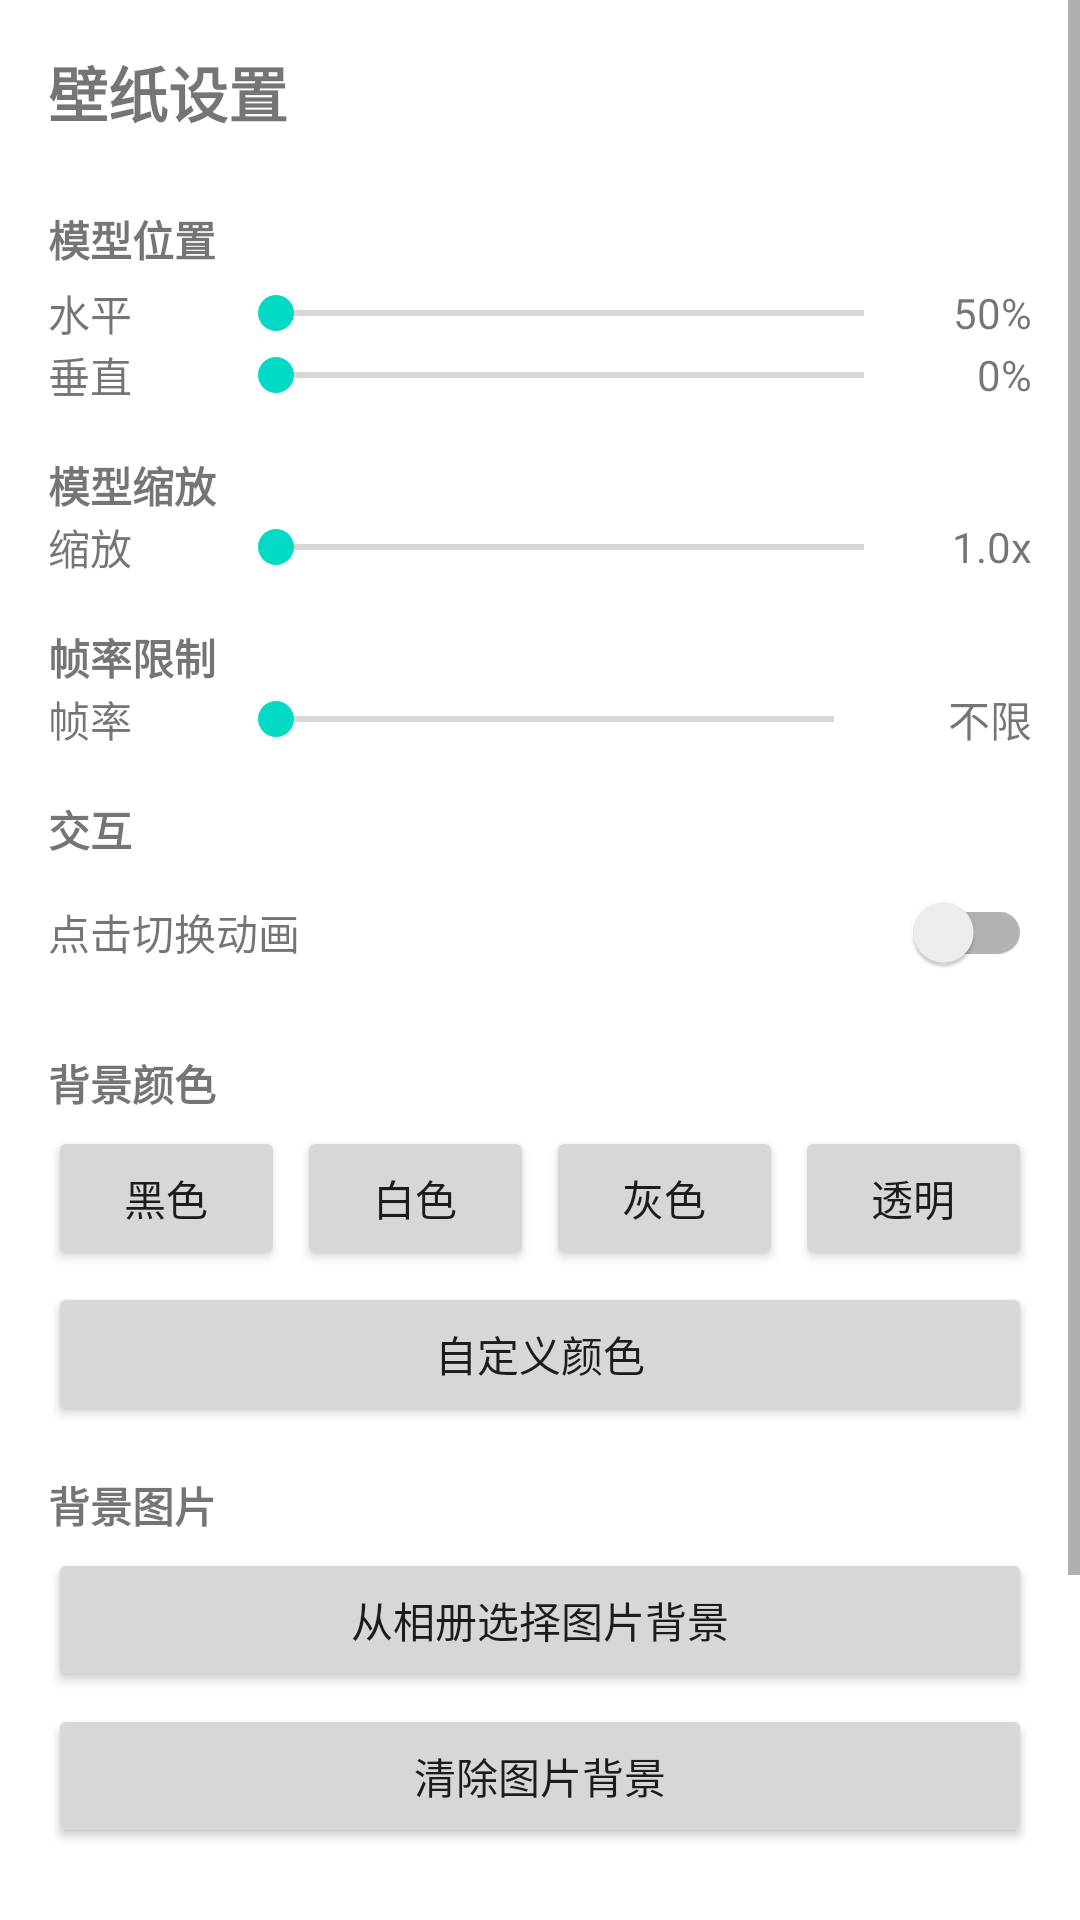

Android layout source for this screen:
<!-- AndroidManifest.xml: application theme Theme.SpinePlayer -->
<!-- res/layout/fragment_settings.xml -->
<?xml version="1.0" encoding="utf-8"?>
<androidx.constraintlayout.widget.ConstraintLayout
    xmlns:android="http://schemas.android.com/apk/res/android"
    xmlns:app="http://schemas.android.com/apk/res-auto"
    android:layout_width="match_parent"
    android:layout_height="match_parent"
    android:background="?android:attr/colorBackground">

    <ScrollView
        android:layout_width="0dp"
        android:layout_height="0dp"
        app:layout_constraintTop_toTopOf="parent"
        app:layout_constraintBottom_toBottomOf="parent"
        app:layout_constraintStart_toStartOf="parent"
        app:layout_constraintEnd_toEndOf="parent">

        <LinearLayout
            android:layout_width="match_parent"
            android:layout_height="wrap_content"
            android:orientation="vertical"
            android:padding="16dp">

            <TextView
                android:layout_width="wrap_content"
                android:layout_height="wrap_content"
                android:text="@string/settings_title"
                android:textSize="20sp"
                android:textStyle="bold"
                android:layout_marginBottom="16dp" />

            
            <TextView
                android:layout_width="wrap_content"
                android:layout_height="wrap_content"
                android:text="@string/model_position"
                android:textSize="14sp"
                android:textStyle="bold"
                android:layout_marginTop="8dp" />

            <LinearLayout
                android:layout_width="match_parent"
                android:layout_height="wrap_content"
                android:orientation="horizontal"
                android:gravity="center_vertical"
                android:layout_marginTop="4dp">

                <TextView
                    android:layout_width="wrap_content"
                    android:layout_height="wrap_content"
                    android:text="@string/offset_x"
                    android:minWidth="60dp" />

                <SeekBar
                    android:id="@+id/seek_offset_x"
                    android:layout_width="0dp"
                    android:layout_height="wrap_content"
                    android:layout_weight="1"
                    android:max="100" />

                <TextView
                    android:id="@+id/tv_offset_x_value"
                    android:layout_width="wrap_content"
                    android:layout_height="wrap_content"
                    android:minWidth="40dp"
                    android:gravity="end"
                    android:text="50%" />
            </LinearLayout>

            <LinearLayout
                android:layout_width="match_parent"
                android:layout_height="wrap_content"
                android:orientation="horizontal"
                android:gravity="center_vertical">

                <TextView
                    android:layout_width="wrap_content"
                    android:layout_height="wrap_content"
                    android:text="@string/offset_y"
                    android:minWidth="60dp" />

                <SeekBar
                    android:id="@+id/seek_offset_y"
                    android:layout_width="0dp"
                    android:layout_height="wrap_content"
                    android:layout_weight="1"
                    android:max="100" />

                <TextView
                    android:id="@+id/tv_offset_y_value"
                    android:layout_width="wrap_content"
                    android:layout_height="wrap_content"
                    android:minWidth="40dp"
                    android:gravity="end"
                    android:text="0%" />
            </LinearLayout>

            
            <TextView
                android:layout_width="wrap_content"
                android:layout_height="wrap_content"
                android:text="@string/model_scale"
                android:textSize="14sp"
                android:textStyle="bold"
                android:layout_marginTop="16dp" />

            <LinearLayout
                android:layout_width="match_parent"
                android:layout_height="wrap_content"
                android:orientation="horizontal"
                android:gravity="center_vertical">

                <TextView
                    android:layout_width="wrap_content"
                    android:layout_height="wrap_content"
                    android:text="@string/scale"
                    android:minWidth="60dp" />

                <SeekBar
                    android:id="@+id/seek_scale"
                    android:layout_width="0dp"
                    android:layout_height="wrap_content"
                    android:layout_weight="1"
                    android:max="100" />

                <TextView
                    android:id="@+id/tv_scale_value"
                    android:layout_width="wrap_content"
                    android:layout_height="wrap_content"
                    android:minWidth="40dp"
                    android:gravity="end"
                    android:text="1.0x" />
            </LinearLayout>

            
            <TextView
                android:layout_width="wrap_content"
                android:layout_height="wrap_content"
                android:text="@string/fps_limit"
                android:textSize="14sp"
                android:textStyle="bold"
                android:layout_marginTop="16dp" />

            <LinearLayout
                android:layout_width="match_parent"
                android:layout_height="wrap_content"
                android:orientation="horizontal"
                android:gravity="center_vertical">

                <TextView
                    android:layout_width="wrap_content"
                    android:layout_height="wrap_content"
                    android:text="@string/fps"
                    android:minWidth="60dp" />

                <SeekBar
                    android:id="@+id/seek_fps"
                    android:layout_width="0dp"
                    android:layout_height="wrap_content"
                    android:layout_weight="1"
                    android:max="10" />

                <TextView
                    android:id="@+id/tv_fps_value"
                    android:layout_width="wrap_content"
                    android:layout_height="wrap_content"
                    android:minWidth="50dp"
                    android:gravity="end"
                    android:text="@string/unlimited" />
            </LinearLayout>

            
            <TextView
                android:layout_width="wrap_content"
                android:layout_height="wrap_content"
                android:text="@string/interaction"
                android:textSize="14sp"
                android:textStyle="bold"
                android:layout_marginTop="16dp" />

            <LinearLayout
                android:layout_width="match_parent"
                android:layout_height="wrap_content"
                android:orientation="horizontal"
                android:gravity="center_vertical">

                <TextView
                    android:layout_width="0dp"
                    android:layout_height="wrap_content"
                    android:layout_weight="1"
                    android:text="@string/tap_to_switch" />

                <androidx.appcompat.widget.SwitchCompat
                    android:id="@+id/switch_tap_to_switch"
                    android:layout_width="wrap_content"
                    android:layout_height="wrap_content" />
            </LinearLayout>

            
            <TextView
                android:layout_width="wrap_content"
                android:layout_height="wrap_content"
                android:text="@string/background_color"
                android:textSize="14sp"
                android:textStyle="bold"
                android:layout_marginTop="16dp" />

            <LinearLayout
                android:layout_width="match_parent"
                android:layout_height="wrap_content"
                android:orientation="horizontal"
                android:layout_marginTop="4dp">

                <Button
                    android:id="@+id/btn_bg_black"
                    android:layout_width="0dp"
                    android:layout_height="wrap_content"
                    android:layout_weight="1"
                    android:text="@string/black"
                    android:layout_marginEnd="4dp" />

                <Button
                    android:id="@+id/btn_bg_white"
                    android:layout_width="0dp"
                    android:layout_height="wrap_content"
                    android:layout_weight="1"
                    android:text="@string/white"
                    android:layout_marginEnd="4dp" />

                <Button
                    android:id="@+id/btn_bg_gray"
                    android:layout_width="0dp"
                    android:layout_height="wrap_content"
                    android:layout_weight="1"
                    android:text="@string/gray"
                    android:layout_marginEnd="4dp" />

                <Button
                    android:id="@+id/btn_bg_transparent"
                    android:layout_width="0dp"
                    android:layout_height="wrap_content"
                    android:layout_weight="1"
                    android:text="@string/transparent" />
            </LinearLayout>

            <Button
                android:id="@+id/btn_bg_custom"
                android:layout_width="match_parent"
                android:layout_height="wrap_content"
                android:text="@string/custom_color"
                android:layout_marginTop="4dp" />
            
            <TextView
                android:layout_width="wrap_content"
                android:layout_height="wrap_content"
                android:text="@string/background_image"
                android:textSize="14sp"
                android:textStyle="bold"
                android:layout_marginTop="16dp" />
            <Button
                android:id="@+id/btn_choose_bg_image"
                android:layout_width="match_parent"
                android:layout_height="wrap_content"
                android:text="@string/choose_bg_image"
                android:layout_marginTop="4dp" />
            <Button
                android:id="@+id/btn_clear_bg_image"
                android:layout_width="match_parent"
                android:layout_height="wrap_content"
                android:text="@string/clear_bg_image"
                android:layout_marginTop="4dp" />
            <TextView
                android:id="@+id/tv_bg_hint"
                android:layout_width="wrap_content"
                android:layout_height="wrap_content"
                android:textSize="12sp"
                android:textColor="?android:attr/textColorSecondary"
                android:layout_marginTop="4dp" />

            
            <Button
                android:id="@+id/btn_set_wallpaper"
                android:layout_width="match_parent"
                android:layout_height="wrap_content"
                android:text="@string/set_as_wallpaper"
                android:layout_marginTop="24dp" />

            <Button
                android:id="@+id/btn_reset"
                android:layout_width="match_parent"
                android:layout_height="wrap_content"
                android:text="@string/reset_defaults"
                android:layout_marginTop="8dp" />

        </LinearLayout>
    </ScrollView>

</androidx.constraintlayout.widget.ConstraintLayout>
<!-- resources referenced by this layout -->
<resources>
  <string name="background_color">背景颜色</string>
  <string name="background_image">背景图片</string>
  <string name="black">黑色</string>
  <string name="choose_bg_image">从相册选择图片背景</string>
  <string name="clear_bg_image">清除图片背景</string>
  <string name="custom_color">自定义颜色</string>
  <string name="fps">帧率</string>
  <string name="fps_limit">帧率限制</string>
  <string name="gray">灰色</string>
  <string name="interaction">交互</string>
  <string name="model_position">模型位置</string>
  <string name="model_scale">模型缩放</string>
  <string name="offset_x">水平</string>
  <string name="offset_y">垂直</string>
  <string name="reset_defaults">恢复默认设置</string>
  <string name="scale">缩放</string>
  <string name="set_as_wallpaper">设为动态壁纸</string>
  <string name="settings_title">壁纸设置</string>
  <string name="tap_to_switch">点击切换动画</string>
  <string name="transparent">透明</string>
  <string name="unlimited">不限</string>
  <string name="white">白色</string>
  <style name="Theme.SpinePlayer" parent="Theme.MaterialComponents.DayNight.NoActionBar">
          <item name="colorPrimary">@color/purple_500</item>
          <item name="colorPrimaryVariant">@color/purple_700</item>
          <item name="colorOnPrimary">@color/white</item>
          <item name="colorSecondary">@color/teal_200</item>
          <item name="colorSecondaryVariant">@color/teal_700</item>
          <item name="colorOnSecondary">@color/black</item>
          <item name="android:statusBarColor">?attr/colorPrimaryVariant</item>
      </style>
  <!-- not gathered from this repository: default colours our renderer supplied (Android Studio template values) -->
  <color name="purple_500">#FF6200EE</color>
  <color name="purple_700">#FF3700B3</color>
  <color name="teal_200">#FF03DAC5</color>
  <color name="teal_700">#FF018786</color>
  <color name="black">#FF000000</color>
  <color name="white">#FFFFFFFF</color>
</resources>
